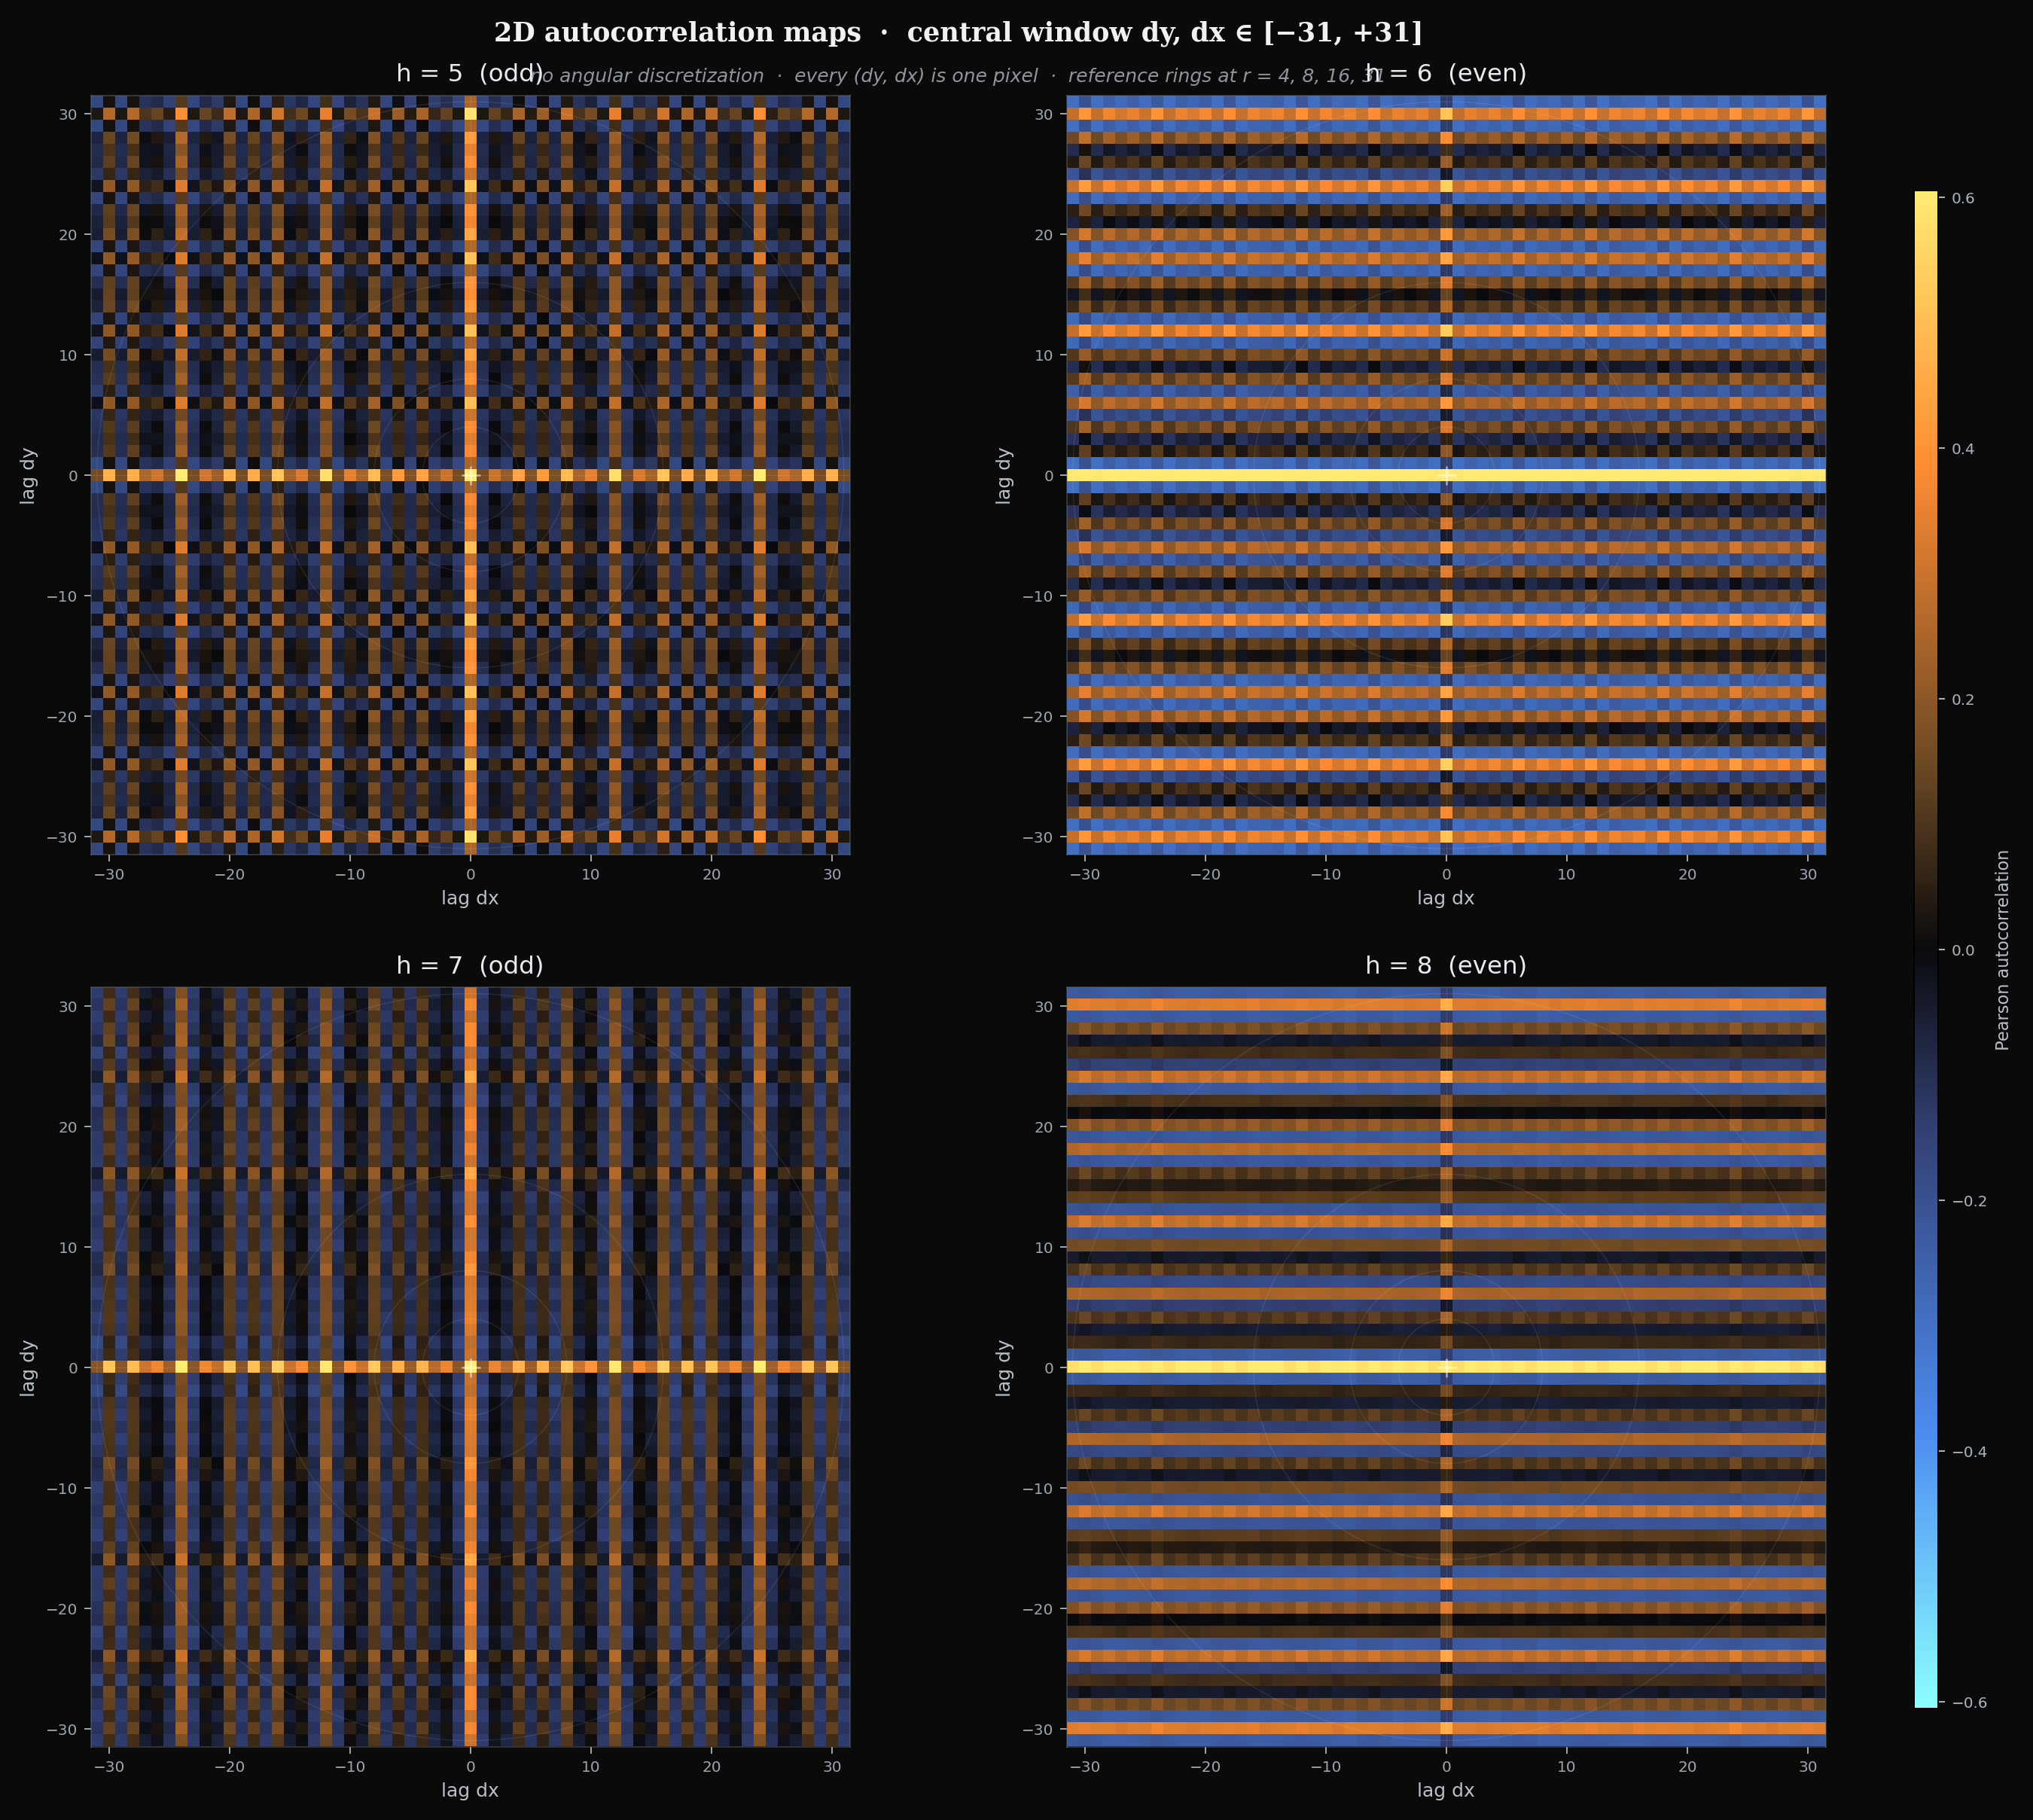

The Python source for this figure:
"""
q_lattice_autocorr_2d.py - 2D autocorrelation maps for h = 5, 6, 7, 8.

For each rank, compute the full 2D autocorrelation of slog(lattice) via
FFT, extract the central window (lag dy, dx in [-31, 31]), and render
as a 4-panel grid. Every (dy, dx) is its own pixel — no angular or
radial discretization. Whatever structure the substrate has at small
lags is visible at single-pixel resolution.

If the parity alternation we saw in the 16-angle probe is the whole
story, the 4 panels should split into two visual classes (odd-row
shape vs even-row shape) by gross morphology and not show any finer
structure inside.

If there is finer structure — rays of correlation at off-axial angles,
periodic spots from gcd structures, anomalous diagonals — the 2D maps
will show them as features the angular probe was averaging over.

Uses cached lattices.
"""

import os
import time

import numpy as np
import matplotlib
matplotlib.use('Agg')
import matplotlib.pyplot as plt
from matplotlib.colors import LinearSegmentedColormap


HERE = os.path.dirname(os.path.abspath(__file__))
H_VALUES = [5, 6, 7, 8]
WINDOW = 31  # show lags from -31 to +31


def slog(arr, lt=1.0):
    arr = np.asarray(arr, dtype=float)
    return np.sign(arr) * np.log10(1.0 + np.abs(arr) / lt)


def autocorr_2d(img):
    """Pearson autocorrelation map via FFT, fftshifted so zero-lag at
    center."""
    img = img.astype(np.float64)
    img = img - img.mean()
    var = (img * img).sum()
    if var == 0:
        return np.zeros_like(img)
    F = np.fft.fft2(img)
    autocorr = np.real(np.fft.ifft2(np.abs(F) ** 2)) / var
    return np.fft.fftshift(autocorr)


def make_div_cmap():
    return LinearSegmentedColormap.from_list('q_div', [
        (0.00, (0.55, 1.00, 1.00)),
        (0.18, (0.30, 0.55, 0.95)),
        (0.38, (0.20, 0.25, 0.45)),
        (0.50, (0.04, 0.04, 0.05)),
        (0.62, (0.42, 0.28, 0.14)),
        (0.82, (1.00, 0.55, 0.20)),
        (1.00, (1.00, 0.92, 0.45)),
    ], N=512)


def main():
    print('Loading lattices and computing 2D autocorrelations...')
    autocorrs = {}
    centers = {}
    windows = {}
    for h in H_VALUES:
        cache = os.path.join(HERE, f'q_lattice_4000_h{h}.npy')
        if not os.path.exists(cache):
            print(f'  no cache for h={h}; skipping')
            continue
        t0 = time.time()
        grid = np.load(cache)
        img = slog(grid).astype(np.float64)
        ac = autocorr_2d(img)
        cy, cx = ac.shape[0] // 2, ac.shape[1] // 2
        win = ac[cy - WINDOW:cy + WINDOW + 1,
                 cx - WINDOW:cx + WINDOW + 1].copy()
        autocorrs[h] = ac
        centers[h] = (cy, cx)
        windows[h] = win
        # Some statistics
        print(f'  h={h}: {time.time() - t0:.1f}s   '
              f'center value = {ac[cy, cx]:.4f}   '
              f'window range = [{win.min():.3f}, {win.max():.3f}]')

    # ---- Render 4-panel grid ----
    cmap = make_div_cmap()

    fig = plt.figure(figsize=(15, 14), facecolor='#0a0a0a', dpi=180)

    # Determine shared color scale (excluding center pixel which is 1.0)
    # Use 99th percentile of |off-center| values for vmax
    all_off_center = []
    for h, win in windows.items():
        cy, cx = win.shape[0] // 2, win.shape[1] // 2
        masked = win.copy()
        masked[cy, cx] = 0
        all_off_center.append(np.abs(masked).ravel())
    pooled = np.concatenate(all_off_center)
    vmax = float(np.percentile(pooled, 99.5))
    print(f'\n  shared color vmax = {vmax:.3f} (p99.5 of off-center |corr|)')

    panel_positions = [
        (0.05, 0.55, 0.42, 0.40),
        (0.53, 0.55, 0.42, 0.40),
        (0.05, 0.08, 0.42, 0.40),
        (0.53, 0.08, 0.42, 0.40),
    ]

    for h, (left, bot, w, hgt) in zip(H_VALUES, panel_positions):
        if h not in windows:
            continue
        ax = fig.add_axes([left, bot, w, hgt], facecolor='#0a0a0a')
        win = windows[h]
        cy, cx = win.shape[0] // 2, win.shape[1] // 2
        im = ax.imshow(
            win, origin='lower',
            extent=[-WINDOW - 0.5, WINDOW + 0.5,
                    -WINDOW - 0.5, WINDOW + 0.5],
            cmap=cmap, vmin=-vmax, vmax=vmax,
            interpolation='nearest', aspect='equal',
        )
        # Center marker
        ax.plot(0, 0, marker='+', ms=10,
                markeredgecolor=(1.0, 1.0, 1.0, 0.55),
                markeredgewidth=1.0)
        # Concentric reference circles at radii 4, 8, 16, 31
        for r in [4, 8, 16, 31]:
            theta = np.linspace(0, 2 * np.pi, 200)
            ax.plot(r * np.cos(theta), r * np.sin(theta),
                    color=(1.0, 1.0, 1.0, 0.10), lw=0.5)
        # Cardinal axis lines
        ax.axhline(0, color=(1.0, 1.0, 1.0, 0.10), lw=0.5)
        ax.axvline(0, color=(1.0, 1.0, 1.0, 0.10), lw=0.5)

        ax.set_xlim(-WINDOW - 0.5, WINDOW + 0.5)
        ax.set_ylim(-WINDOW - 0.5, WINDOW + 0.5)
        ax.set_title(
            f'h = {h}  ({"even" if h % 2 == 0 else "odd"})',
            color=(0.96, 0.97, 1.00, 0.95), fontsize=13, pad=8,
        )
        ax.set_xlabel('lag dx', color=(0.85, 0.88, 0.92, 0.85),
                      fontsize=10)
        ax.set_ylabel('lag dy', color=(0.85, 0.88, 0.92, 0.85),
                      fontsize=10)
        ax.tick_params(colors=(0.78, 0.82, 0.88, 0.78), labelsize=8)
        for spine in ax.spines.values():
            spine.set_color((0.40, 0.45, 0.50, 0.40))

    # Shared colorbar
    cbar_ax = fig.add_axes([0.97, 0.10, 0.012, 0.80],
                           facecolor='#0a0a0a')
    fig.colorbar(im, cax=cbar_ax)
    cbar_ax.set_ylabel('Pearson autocorrelation',
                       color=(0.85, 0.88, 0.92, 0.85), fontsize=9)
    cbar_ax.tick_params(colors=(0.78, 0.82, 0.88, 0.85), labelsize=8)

    fig.text(0.5, 0.99,
             '2D autocorrelation maps  ·  central window dy, dx ∈ [−31, +31]',
             ha='center', va='top', fontsize=14, fontweight='bold',
             color=(1.0, 1.0, 1.0, 0.95), family='serif')
    fig.text(0.5, 0.965,
             'no angular discretization  ·  every (dy, dx) is one pixel  ·  '
             'reference rings at r = 4, 8, 16, 31',
             ha='center', va='top', fontsize=10, fontstyle='italic',
             color=(0.85, 0.88, 0.92, 0.65))

    out = os.path.join(HERE, 'q_lattice_autocorr_2d.png')
    plt.savefig(out, facecolor='#0a0a0a', dpi=180, bbox_inches='tight',
                pad_inches=0.15)
    plt.close()
    sz = os.path.getsize(out) / 1024
    print(f'\n-> {os.path.basename(out)}  ({sz:.0f} KB)')


if __name__ == '__main__':
    main()
